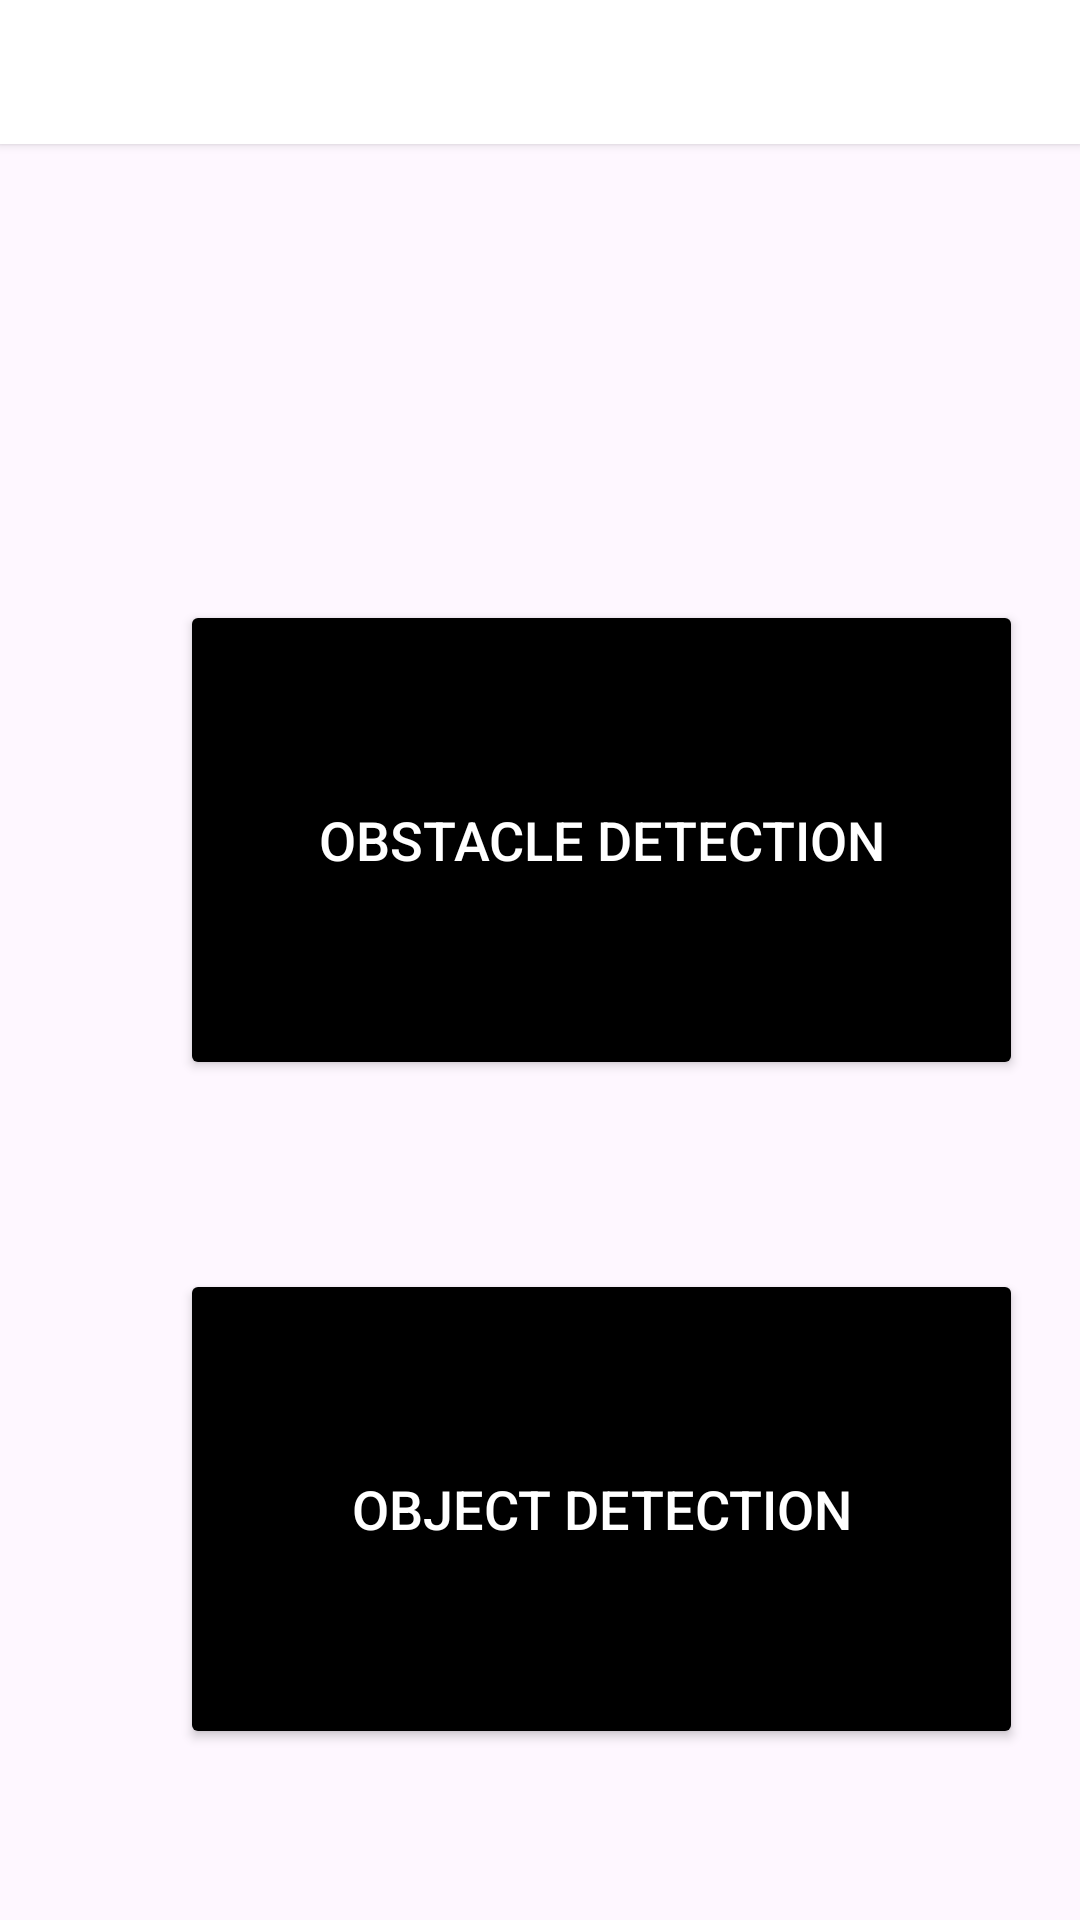

Reconstruct the res/layout file that produces this screen, plus the resources it refers to.
<!-- AndroidManifest.xml: application theme Theme.PaTHFinDER -->
<!-- res/layout/activity_home.xml -->
<?xml version="1.0" encoding="utf-8"?>
<RelativeLayout xmlns:android="http://schemas.android.com/apk/res/android"
    xmlns:app="http://schemas.android.com/apk/res-auto"
    xmlns:tools="http://schemas.android.com/tools"
    android:layout_width="wrap_content"
    android:layout_height="match_parent"
    android:layout_margin="0dp"
    android:layout_marginStart="0dp"
    android:layout_marginLeft="0dp"
    android:layout_marginTop="0dp"
    android:layout_marginEnd="0dp"
    android:layout_marginRight="0dp"
    android:layout_marginBottom="0dp"
    android:padding="0dp"
    app:layout_marginBaseline="0dp">


    <ImageView
        android:id="@+id/backgroundImageView"
        android:layout_width="match_parent"
        android:layout_height="match_parent"
        android:scaleType="centerCrop"
        android:src="@drawable/background1" />


    <Button
        android:id="@+id/obstacledetection"
        android:layout_width="281dp"
        android:layout_height="160dp"
        android:layout_marginLeft="60dp"
        android:layout_marginTop="200dp"
        android:backgroundTint="@color/design_default_color_on_secondary"
        android:text="Obstacle Detection"
        android:textColor="#FFFFFF"
        android:textSize="18dp" />

    <Button
        android:id="@+id/invisibleButton"
        android:layout_width="match_parent"
        android:layout_height="wrap_content"
        android:background="#FFFFFF"
        android:contentDescription="@string/app_name"
        android:onClick="onInvisibleButtonClick" />


    <Button
        android:id="@+id/objectdetection"
        android:layout_width="281dp"
        android:layout_height="160dp"
        android:layout_below="@id/obstacledetection"
        android:layout_centerVertical="true"
        android:layout_marginLeft="60dp"
        android:layout_marginTop="63dp"
        android:backgroundTint="@color/design_default_color_on_secondary"
        android:text="Object Detection"
        android:textColor="#FFFFFF"
        android:textSize="18dp" />

</RelativeLayout>
<!-- resources referenced by this layout -->
<resources>
  <string name="app_name">paTH finDER</string>
  <style name="Theme.PaTHFinDER" parent="Base.Theme.PaTHFinDER" />
  <style name="Base.Theme.PaTHFinDER" parent="Theme.Material3.DayNight.NoActionBar">
          
          
      </style>
</resources>
